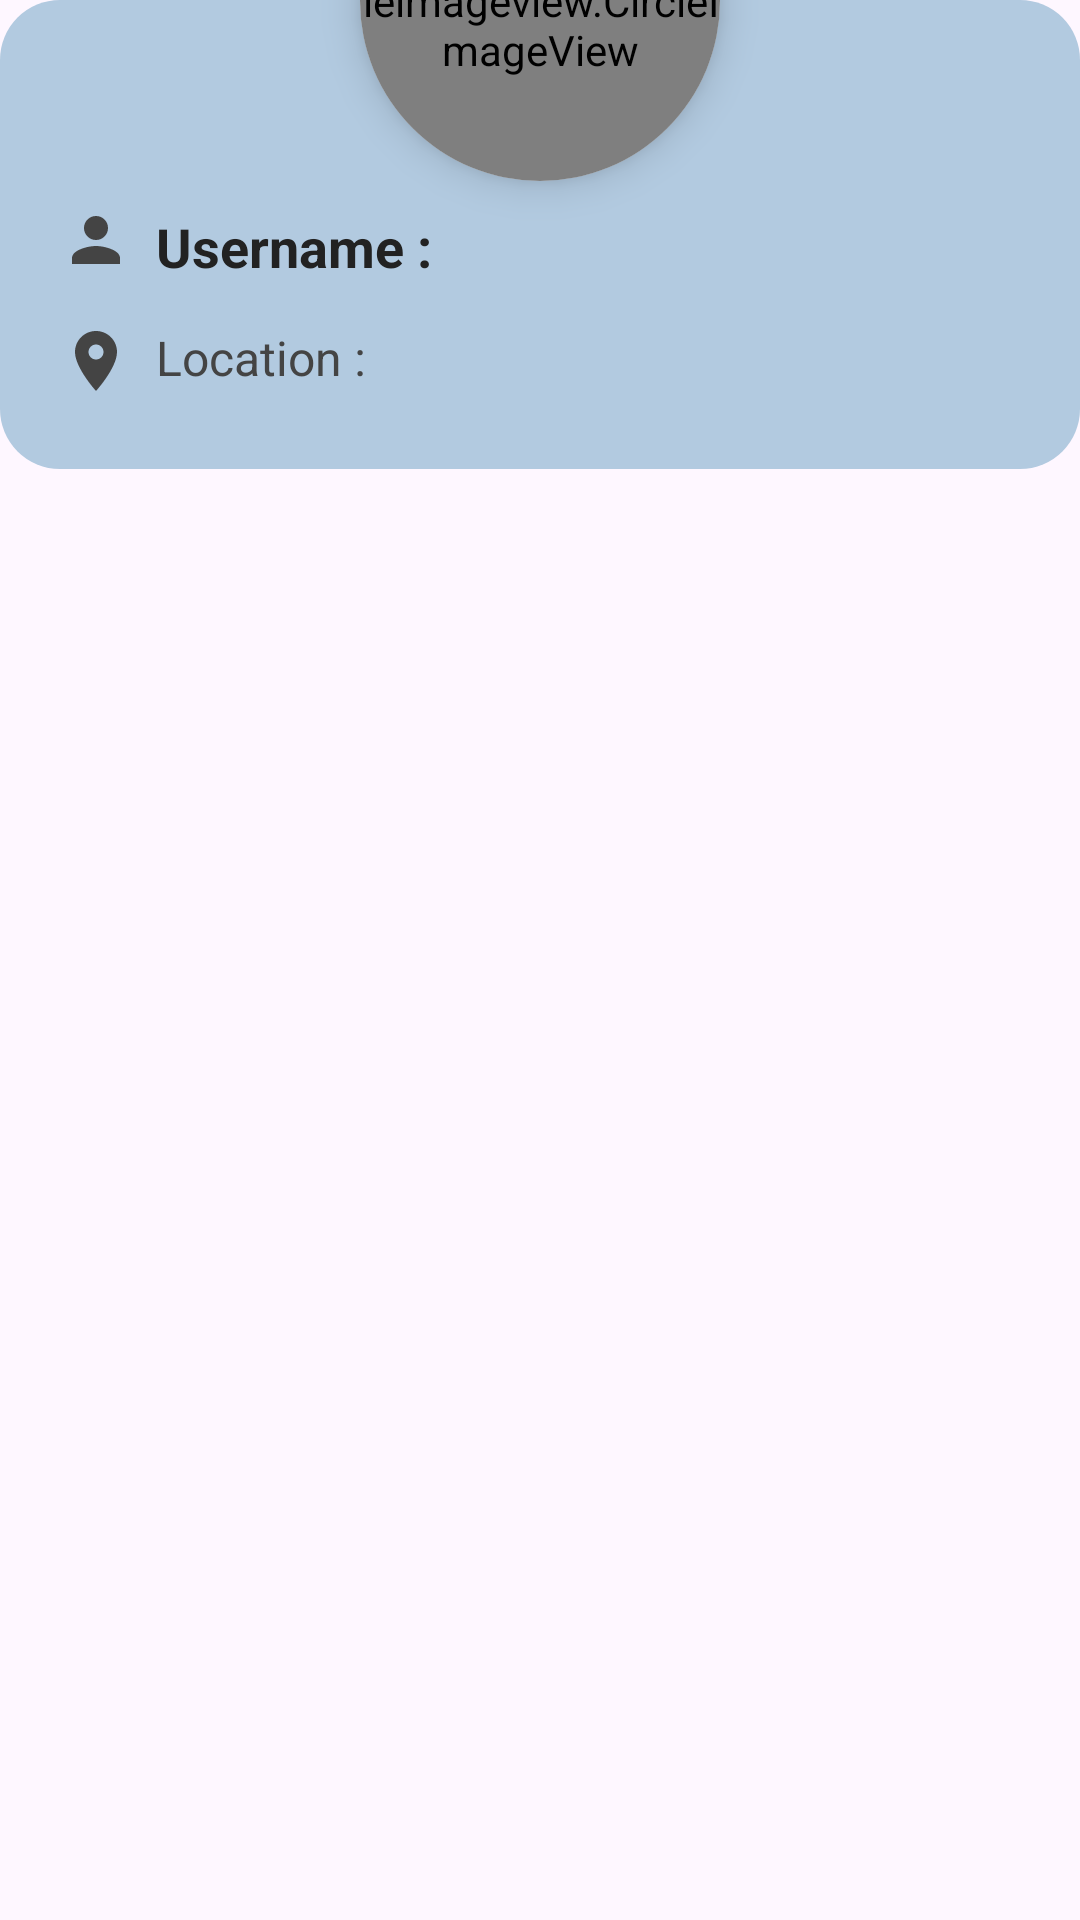

Reconstruct the res/layout file that produces this screen, plus the resources it refers to.
<!-- AndroidManifest.xml: application theme Theme.Aks -->
<!-- res/layout/bottom_sheet_user_info.xml -->
<?xml version="1.0" encoding="utf-8"?>
<FrameLayout xmlns:android="http://schemas.android.com/apk/res/android"
    android:layout_width="match_parent"
    android:layout_height="wrap_content"
    android:layout_marginTop="60dp"
    xmlns:card_view="http://schemas.android.com/apk/res-auto">

    
    <LinearLayout
        android:id="@+id/bottomSheetLayout"
        android:layout_width="match_parent"
        android:layout_height="wrap_content"
        android:paddingTop="60dp"
        android:paddingBottom="20dp"
        android:paddingStart="20dp"
        android:paddingEnd="20dp"
        android:background="@drawable/bg_bottom_sheet"
        android:orientation="vertical">

        
        <TextView
            android:id="@+id/textViewUsername"
            android:layout_width="wrap_content"
            android:layout_height="wrap_content"
            android:text="Username : "
            android:textStyle="bold"
            android:textSize="18sp"
            android:textColor="#222222"
            android:drawableStart="@drawable/ic_user"
            android:drawablePadding="8dp"
            android:paddingTop="10dp"
            android:paddingBottom="4dp" />

        
        <TextView
            android:id="@+id/textViewLocation"
            android:layout_width="wrap_content"
            android:layout_height="wrap_content"
            android:text="Location : "
            android:textSize="16sp"
            android:textColor="#444444"
            android:drawableStart="@drawable/ic_location"
            android:drawablePadding="8dp"
            android:paddingTop="10dp"
            android:paddingBottom="4dp" />

    </LinearLayout>

    
    <androidx.cardview.widget.CardView
        android:id="@+id/profileCard"
        android:layout_width="120dp"      android:layout_height="120dp" android:layout_gravity="top|center_horizontal"
    android:layout_marginTop="-60dp"    android:elevation="8dp"
    card_view:cardCornerRadius="60dp"     card_view:cardElevation="8dp">

    
    <de.hdodenhof.circleimageview.CircleImageView
        android:id="@+id/imageViewProfile"
        android:layout_width="120dp"
    android:layout_height="120dp"
    android:layout_gravity="center"
    android:scaleType="centerCrop" />

</androidx.cardview.widget.CardView>

    </FrameLayout>
<!-- resources referenced by this layout -->
<resources>
  <!-- drawable bg_bottom_sheet (drawable) -->
  <shape xmlns:android="http://schemas.android.com/apk/res/android">
      <solid android:color="#B2CAE0" />
      <corners android:radius="20dp" />
      <padding android:left="16dp" android:top="16dp" android:right="16dp" android:bottom="16dp" />
  </shape>
  <!-- drawable ic_location (drawable) -->
  <vector xmlns:android="http://schemas.android.com/apk/res/android"
      android:width="24dp"
      android:height="24dp"
      android:viewportWidth="24"
      android:viewportHeight="24">
      <path
          android:fillColor="#444444"
          android:pathData="M12,2C8.13,2 5,5.13 5,9c0,5.25 7,13 7,13s7,-7.75 7,-13c0,-3.87 -3.13,-7 -7,-7zm0,9.5c-1.38,0 -2.5,-1.12 -2.5,-2.5s1.12,-2.5 2.5,-2.5 2.5,1.12 2.5,2.5 -1.12,2.5 -2.5,2.5z" />
  </vector>
  <!-- drawable ic_user (drawable) -->
  <vector xmlns:android="http://schemas.android.com/apk/res/android"
      android:width="24dp"
      android:height="24dp"
      android:viewportWidth="24"
      android:viewportHeight="24">
      <path
          android:fillColor="#444444"
          android:pathData="M12,12c2.67,0 8,1.34 8,4v2h-16v-2c0,-2.66 5.33,-4 8,-4zm0,-2a4,4 0 1,0 0,-8a4,4 0 0,0 0,8z" />
  </vector>
  <style name="Theme.Aks" parent="Base.Theme.Aks" />
  <style name="Base.Theme.Aks" parent="Theme.Material3.DayNight.NoActionBar">
          
          
      </style>
</resources>
